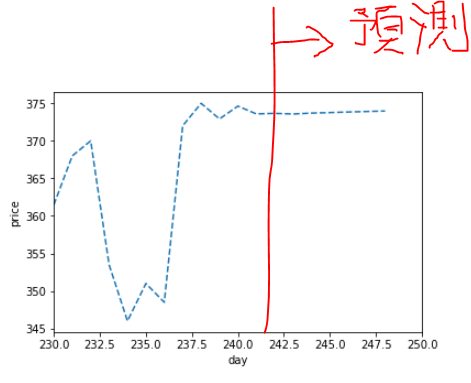

Source data for this figure (header and first rows):
y, x1, x2, x3, x4
306, 309, 298, 295.5, 287.5
311, 306, 309, 298, 295.5
310, 311, 306, 309, 298
300, 310, 311, 306, 309
298.5, 300, 310, 311, 306
286.5, 298.5, 300, 310, 311
289, 286.5, 298.5, 300, 310
290, 289, 286.5, 298.5, 300
288, 290, 289, 286.5, 298.5
291, 288, 290, 289, 286.5
290, 291, 288, 290, 289
290.5, 290, 291, 288, 290
287.5, 290.5, 290, 291, 288
292, 287.5, 290.5, 290, 291
287, 292, 287.5, 290.5, 290
281, 287, 292, 287.5, 290.5
280.5, 281, 287, 292, 287.5
280.5, 280.5, 281, 287, 292
296.5, 280.5, 280.5, 281, 287
311, 296.5, 280.5, 280.5, 281
314, 311, 296.5, 280.5, 280.5
311, 314, 311, 296.5, 280.5
313, 311, 314, 311, 296.5
307, 313, 311, 314, 311
316, 307, 313, 311, 314
308, 316, 307, 313, 311
309.5, 308, 316, 307, 313
309.5, 309.5, 308, 316, 307
307, 309.5, 309.5, 308, 316
300.5, 307, 309.5, 309.5, 308
308.5, 300.5, 307, 309.5, 309.5
308.5, 308.5, 300.5, 307, 309.5
310, 308.5, 308.5, 300.5, 307
313.5, 310, 308.5, 308.5, 300.5
315.5, 313.5, 310, 308.5, 308.5
311.5, 315.5, 313.5, 310, 308.5
310.5, 311.5, 315.5, 313.5, 310
313, 310.5, 311.5, 315.5, 313.5
314, 313, 310.5, 311.5, 315.5
314, 314, 313, 310.5, 311.5
319, 314, 314, 313, 310.5
317.5, 319, 314, 314, 313
319, 317.5, 319, 314, 314
321, 319, 317.5, 319, 314
314, 321, 319, 317.5, 319
313.5, 314, 321, 319, 317.5
318, 313.5, 314, 321, 319
322.5, 318, 313.5, 314, 321
318, 322.5, 318, 313.5, 314
314.5, 318, 322.5, 318, 313.5
314, 314.5, 318, 322.5, 318
310, 314, 314.5, 318, 322.5
302, 310, 314, 314.5, 318
304.5, 302, 310, 314, 314.5
308.5, 304.5, 302, 310, 314
314.5, 308.5, 304.5, 302, 310
308, 314.5, 308.5, 304.5, 302
313, 308, 314.5, 308.5, 304.5
313.5, 313, 308, 314.5, 308.5
319, 313.5, 313, 308, 314.5
... 189 more rows
